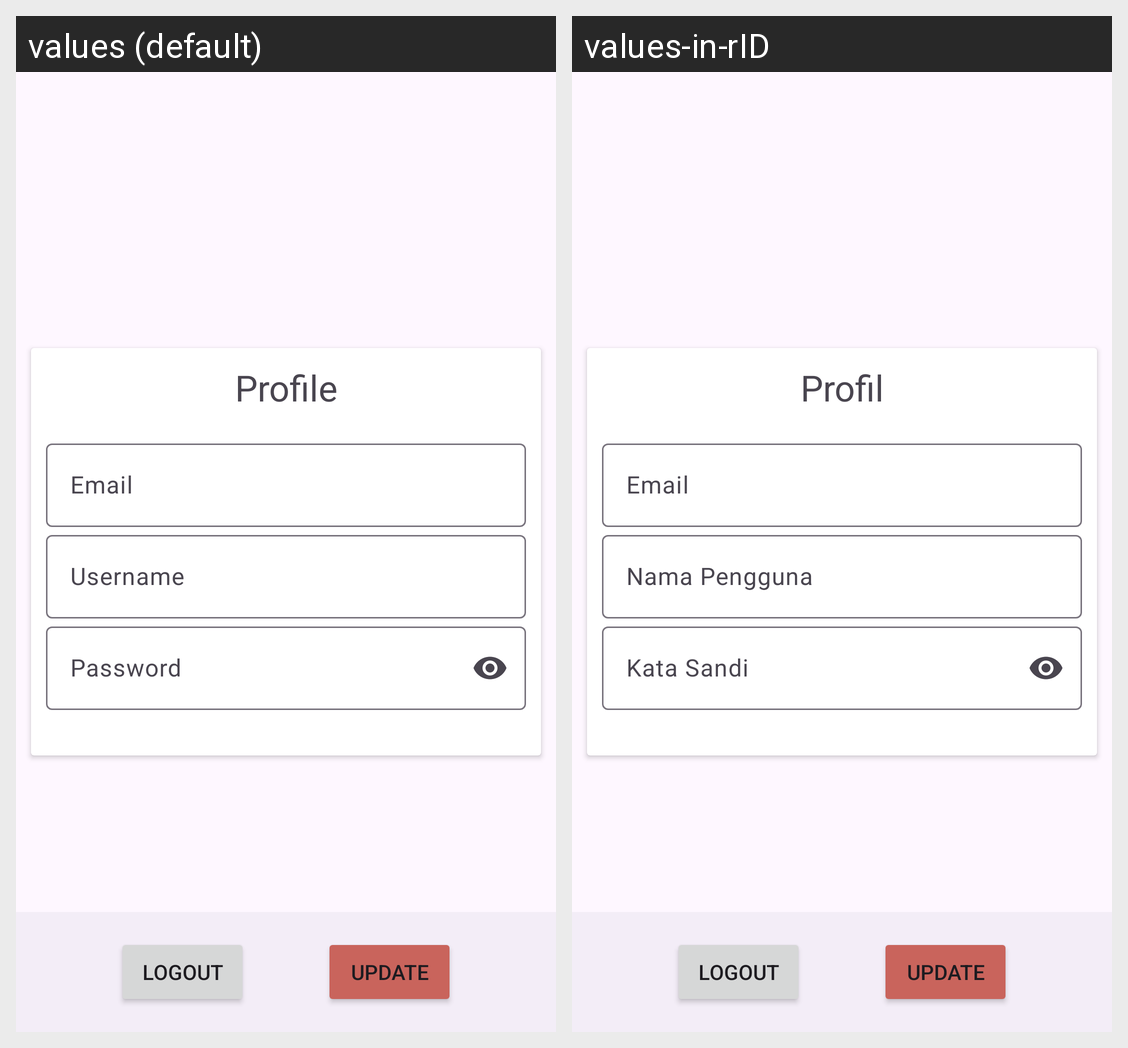

The Android screen above is rendered under two locales of the same app. Produce the string resources it draws, with the default and per-locale values.
Android screen res/layout/fragment_profile.xml rendered under 2 locales, left to right: values (default), values-in-rID. Device: Nexus 5 (rendered at 1080×1920; each locale shown at half size, 540×960, under a caption strip naming it); theme Theme.ChallengeCH5.
Strings drawn on this screen, with the default value and each locale's value (text and hints the layout hard-codes, and strings that could not be matched under every locale, appear in the picture but are not listed):

profile
  values: Profile
  values-in-rID: Profil

prompt_email
  values: Email
  values-in-rID: Email  [not translated; the default value is used]

username
  values: Username
  values-in-rID: Nama Pengguna

prompt_password
  values: Password
  values-in-rID: Kata Sandi
